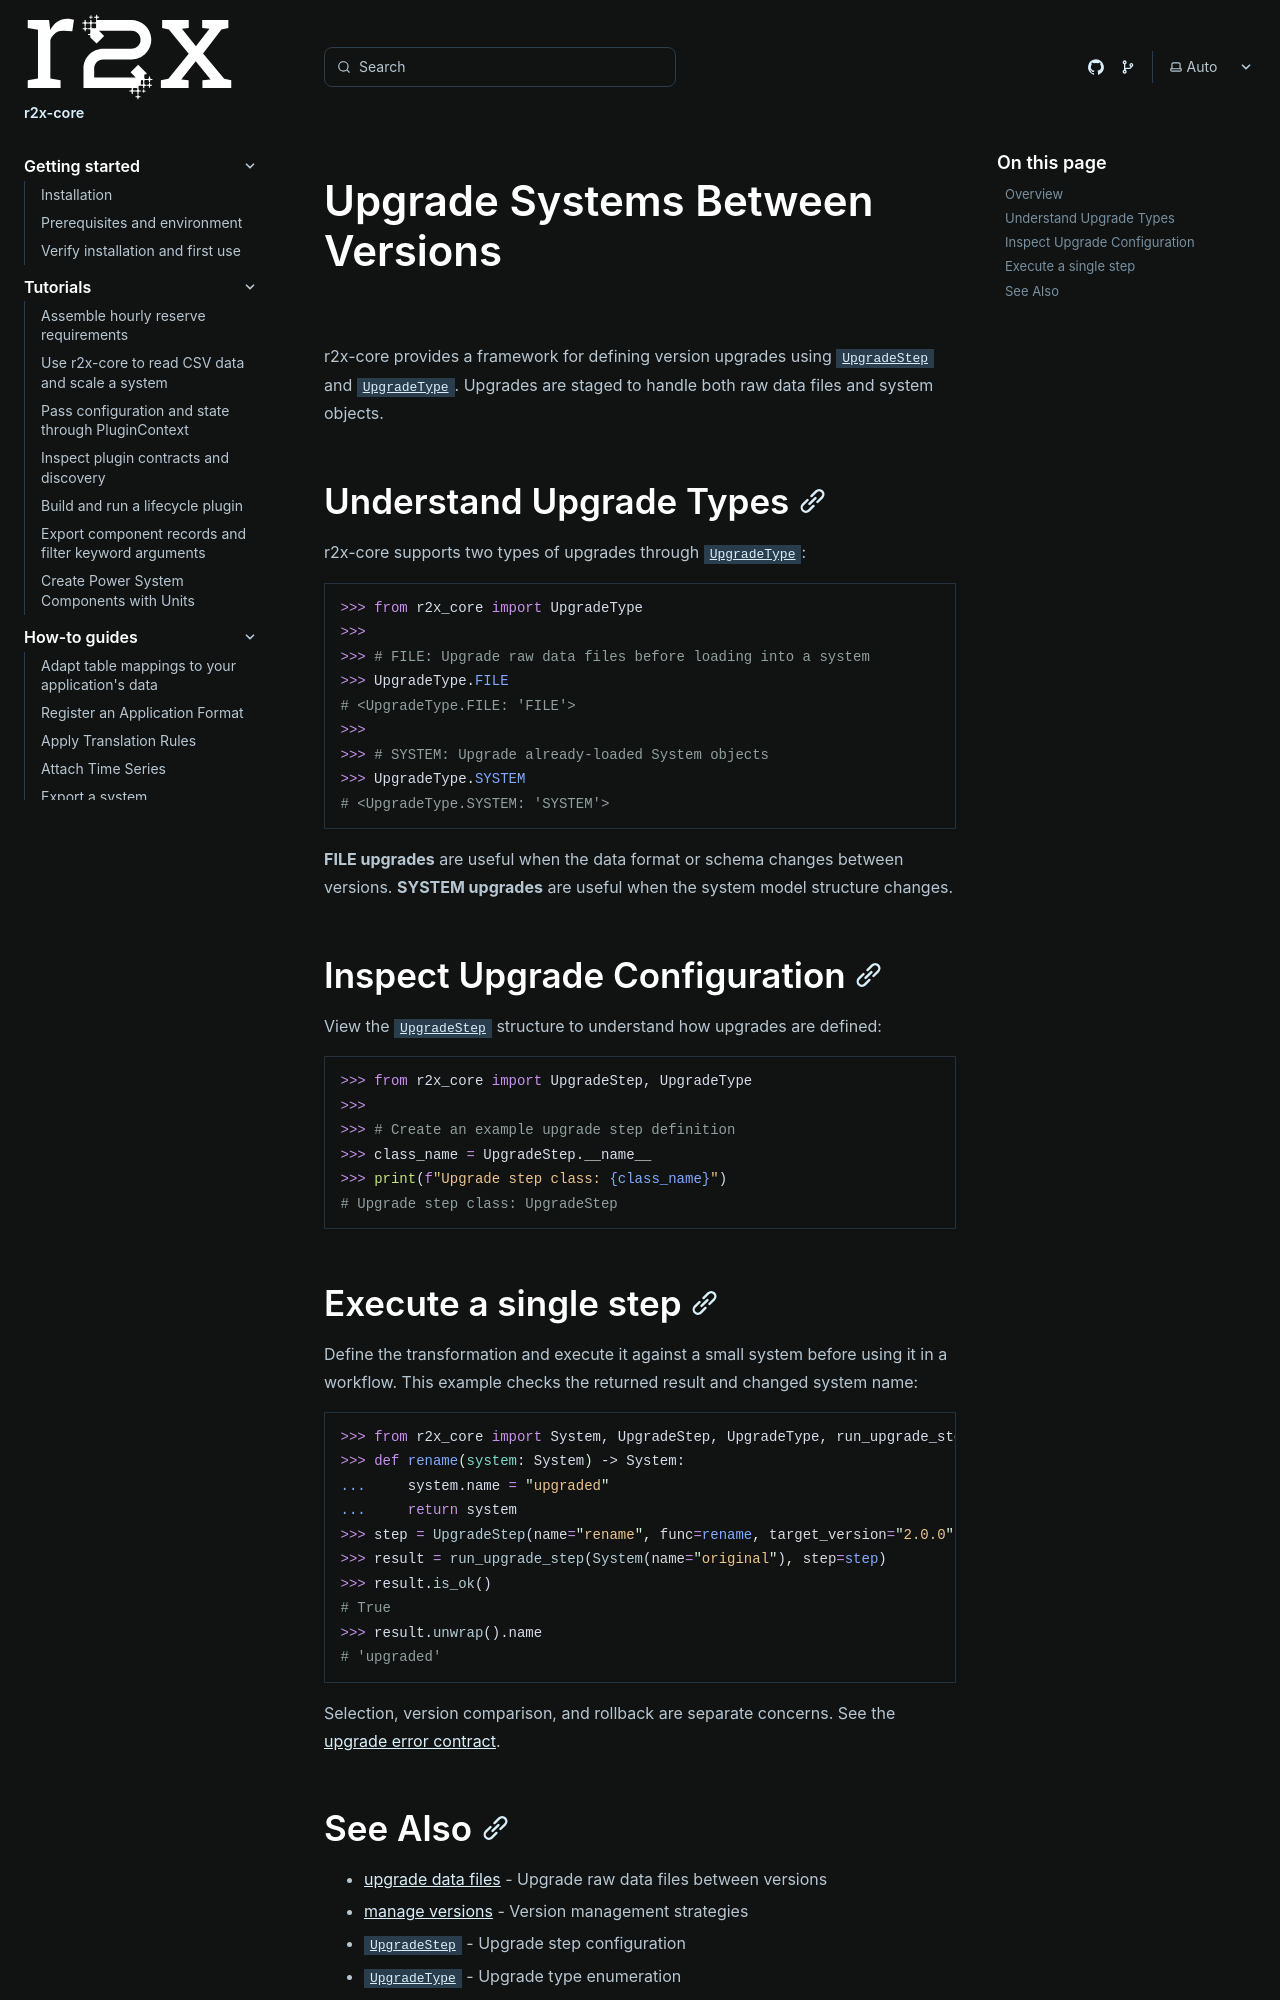

repository: NatLabRockies/r2x-core · page: how-tos/upgrade-systems/index.html · generator: sphinx

---
title: "Upgrade Systems Between Versions"
---

<span id="upgrade-systems-between-versions"></span>

r2x-core provides a framework for defining version upgrades using [`UpgradeStep`](/r2x-core/references/api/) and [`UpgradeType`](/r2x-core/references/api/). Upgrades are staged to handle both raw data files and system objects.

## Understand Upgrade Types

r2x-core supports two types of upgrades through [`UpgradeType`](/r2x-core/references/api/):

```python doctest
>>> from r2x_core import UpgradeType
>>>
>>> # FILE: Upgrade raw data files before loading into a system
>>> UpgradeType.FILE
# <UpgradeType.FILE: 'FILE'>
>>>
>>> # SYSTEM: Upgrade already-loaded System objects
>>> UpgradeType.SYSTEM
# <UpgradeType.SYSTEM: 'SYSTEM'>
```

**FILE upgrades** are useful when the data format or schema changes between versions. **SYSTEM upgrades** are useful when the system model structure changes.

## Inspect Upgrade Configuration

View the [`UpgradeStep`](/r2x-core/references/api/) structure to understand how upgrades are defined:

```python doctest
>>> from r2x_core import UpgradeStep, UpgradeType
>>>
>>> # Create an example upgrade step definition
>>> class_name = UpgradeStep.__name__
>>> print(f"Upgrade step class: {class_name}")
# Upgrade step class: UpgradeStep
```

## Execute a single step

Define the transformation and execute it against a small system before using it in a workflow.
This example checks the returned result and changed system name:

```python doctest
>>> from r2x_core import System, UpgradeStep, UpgradeType, run_upgrade_step
>>> def rename(system: System) -> System:
...     system.name = "upgraded"
...     return system
>>> step = UpgradeStep(name="rename", func=rename, target_version="2.0.0", upgrade_type=UpgradeType.SYSTEM)
>>> result = run_upgrade_step(System(name="original"), step=step)
>>> result.is_ok()
# True
>>> result.unwrap().name
# 'upgraded'
```
Selection, version comparison, and rollback are separate concerns. See the [upgrade error contract](/r2x-core/references/upgrader/).
